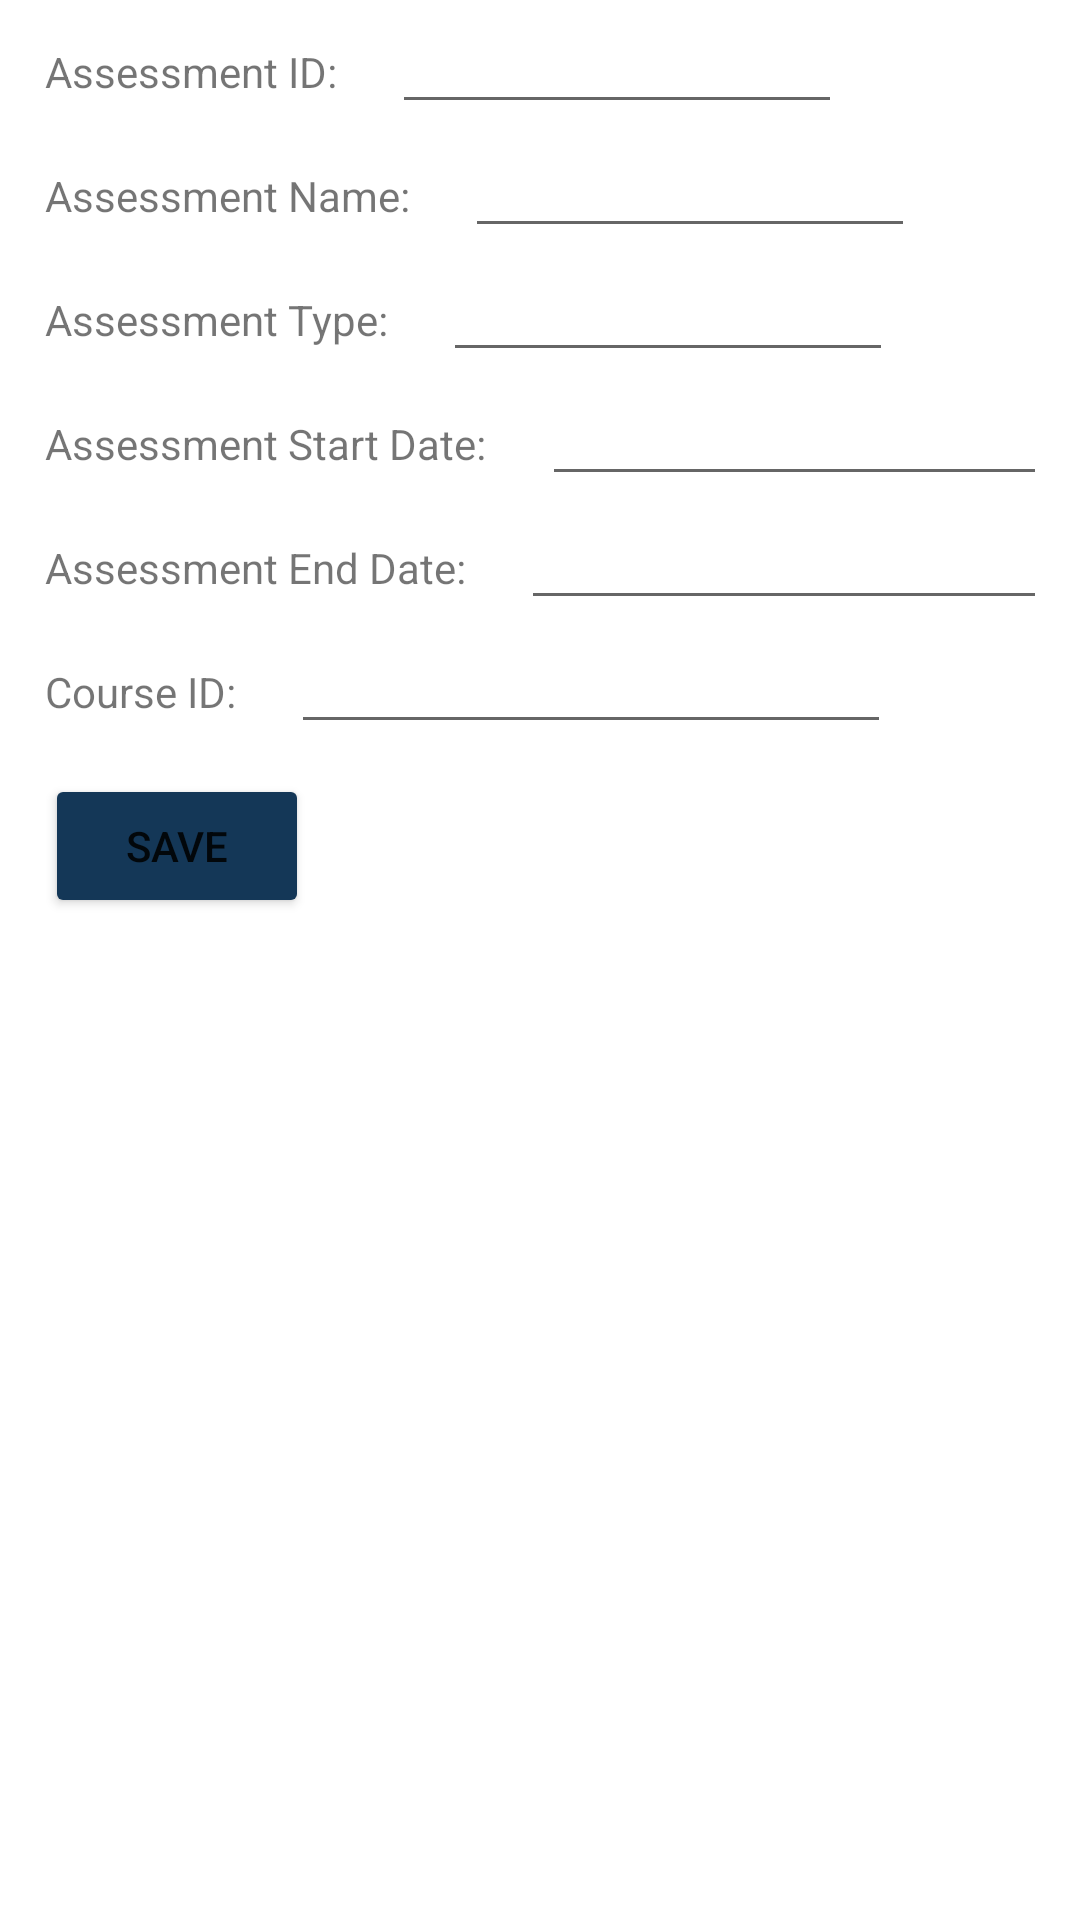

Produce the Android XML layout that renders to this screen, including the resource entries it uses.
<!-- AndroidManifest.xml: application theme Theme.C196Project -->
<!-- res/layout/activity_add_assessment.xml -->
<?xml version="1.0" encoding="utf-8"?>
<androidx.constraintlayout.widget.ConstraintLayout xmlns:android="http://schemas.android.com/apk/res/android"
    android:layout_width="match_parent"
    android:layout_height="match_parent">

    <LinearLayout
        android:layout_width="match_parent"
        android:layout_height="wrap_content"
        android:layout_margin="15dp"
        android:orientation="vertical">

        <LinearLayout
            android:layout_width="match_parent"
            android:layout_height="wrap_content"
            android:orientation="horizontal">

            <TextView
                android:layout_width="wrap_content"
                android:layout_height="wrap_content"
                android:text="Assessment ID: " />

            <EditText
                android:id="@+id/editAssessmentId"
                android:layout_width="150dp"
                android:layout_height="wrap_content"
                android:layout_marginLeft="15dp" />
        </LinearLayout>

        <LinearLayout
            android:layout_width="match_parent"
            android:layout_height="wrap_content"
            android:orientation="horizontal">

            <TextView
                android:layout_width="wrap_content"
                android:layout_height="wrap_content"
                android:text="Assessment Name: " />

            <EditText
                android:id="@+id/editAssessmentName"
                android:layout_width="150dp"
                android:layout_height="wrap_content"
                android:layout_marginLeft="15dp" />
        </LinearLayout>

        <LinearLayout
            android:layout_width="match_parent"
            android:layout_height="wrap_content"
            android:orientation="horizontal">

            <TextView
                android:layout_width="wrap_content"
                android:layout_height="wrap_content"
                android:text="Assessment Type: " />

            <EditText
                android:id="@+id/editAssessmentType"
                android:layout_width="150dp"
                android:layout_height="wrap_content"
                android:layout_marginLeft="15dp" />
        </LinearLayout>

        <LinearLayout
            android:layout_width="match_parent"
            android:layout_height="wrap_content"
            android:orientation="horizontal">

            <TextView
                android:layout_width="wrap_content"
                android:layout_height="wrap_content"
                android:text="Assessment Start Date: " />

            <EditText
                android:id="@+id/editAssessmentStart"
                android:layout_width="200dp"
                android:layout_height="wrap_content"
                android:layout_marginLeft="15dp" />
        </LinearLayout>

        <LinearLayout
            android:layout_width="match_parent"
            android:layout_height="wrap_content"
            android:orientation="horizontal">

            <TextView
                android:layout_width="wrap_content"
                android:layout_height="wrap_content"
                android:text="Assessment End Date: " />

            <EditText
                android:id="@+id/editAssessmentEnd"
                android:layout_width="200dp"
                android:layout_height="wrap_content"
                android:layout_marginLeft="15dp" />
        </LinearLayout>

        <LinearLayout
            android:layout_width="match_parent"
            android:layout_height="wrap_content"
            android:orientation="horizontal">

            <TextView
                android:layout_width="wrap_content"
                android:layout_height="wrap_content"
                android:text="Course ID: " />

            <EditText
                android:id="@+id/editCourseId"
                android:layout_width="200dp"
                android:layout_height="wrap_content"
                android:layout_marginLeft="15dp" />
        </LinearLayout>

        <Button
            android:layout_width="wrap_content"
            android:layout_height="wrap_content"
            android:text="Save"
            android:onClick="saveAddAssessmentButton"
            android:backgroundTint="#143757"
            android:layout_marginTop="10dp"/>

    </LinearLayout>

</androidx.constraintlayout.widget.ConstraintLayout>
<!-- resources referenced by this layout -->
<resources>
  <style name="Theme.C196Project" parent="Theme.MaterialComponents.DayNight.DarkActionBar">
          
          <item name="colorPrimary">#143757</item>
          <item name="colorPrimaryVariant">#E3F2FD</item>
          <item name="colorOnPrimary">@color/white</item>
          
          <item name="colorSecondary">#5A69BA</item>
          <item name="colorSecondaryVariant">#00FFFD</item>
          <item name="colorOnSecondary">@color/white</item>
          
          <item name="android:statusBarColor" tools:targetApi="l">@color/black</item>
          
      </style>
  <!-- not gathered from this repository: default colours our renderer supplied (Android Studio template values) -->
  <color name="black">#FF000000</color>
  <color name="white">#FFFFFFFF</color>
</resources>
